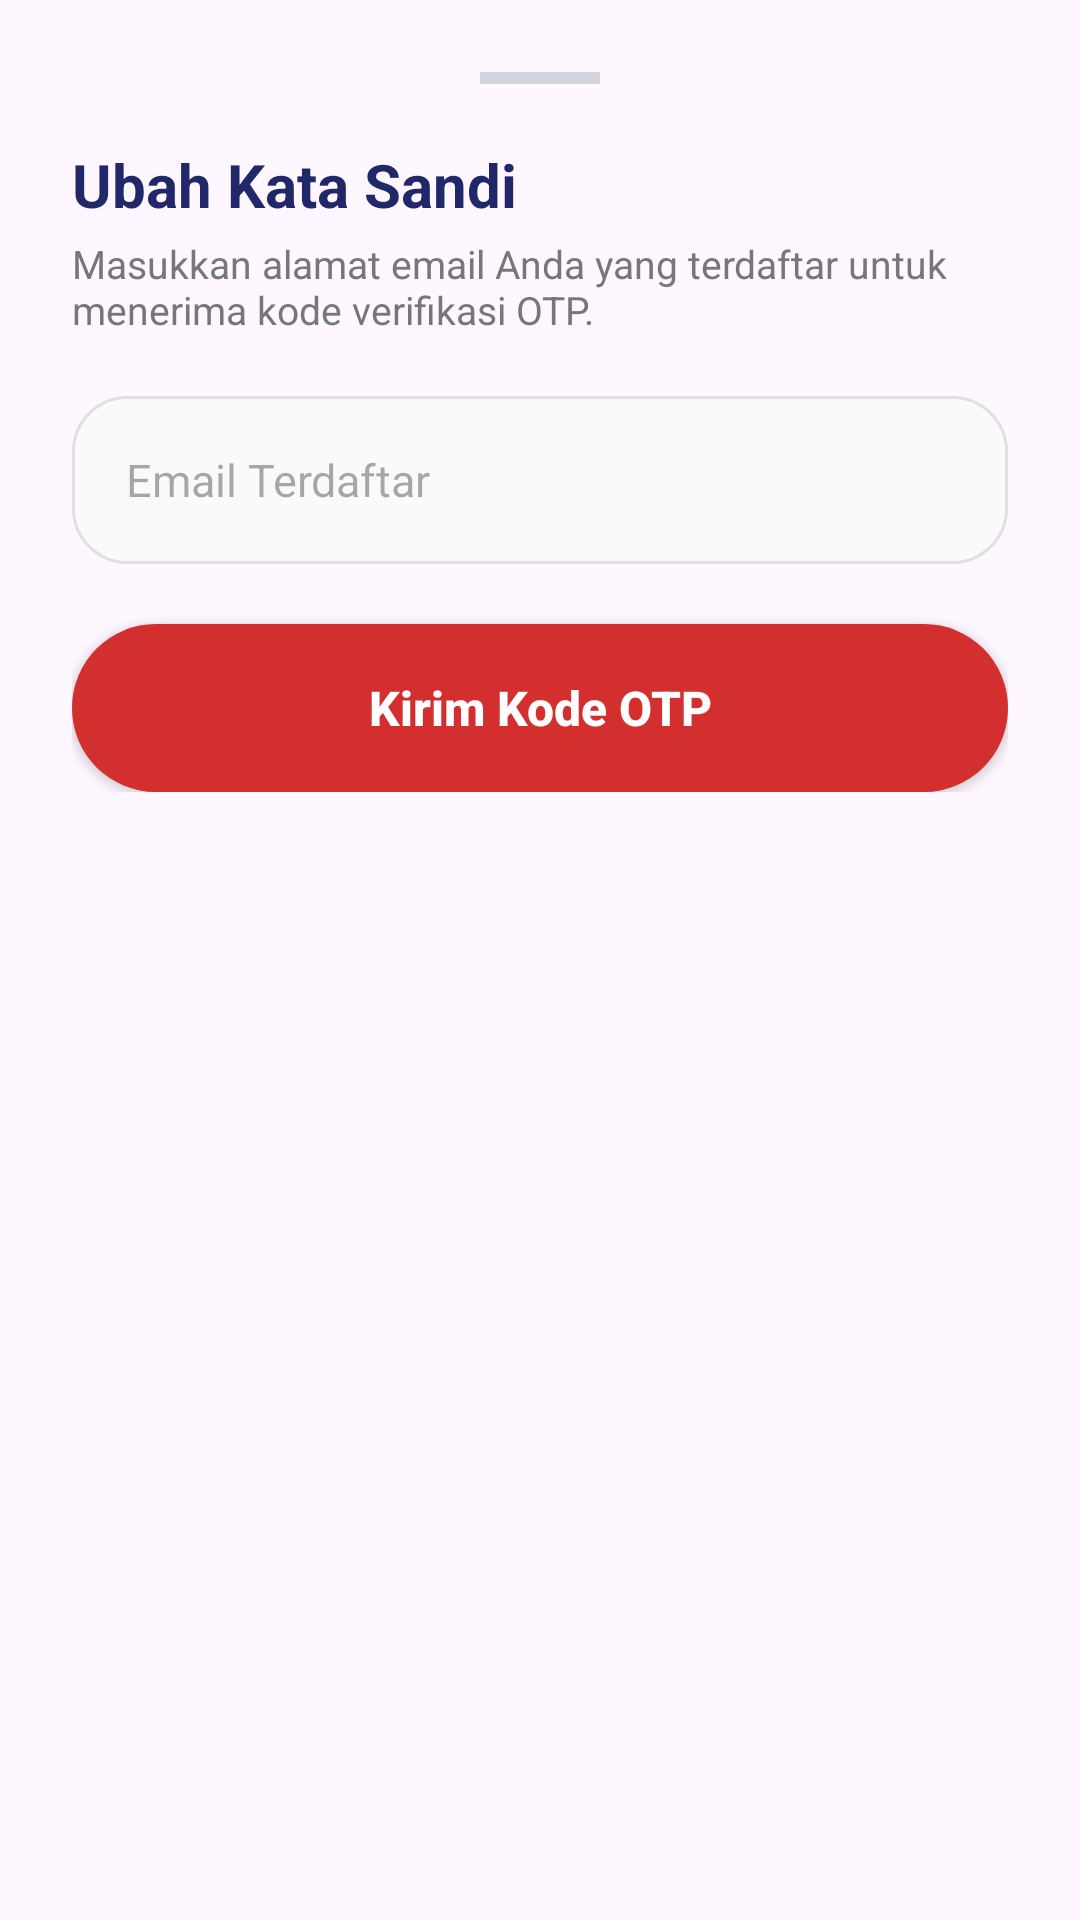

Produce the Android XML layout that renders to this screen, including the resource entries it uses.
<!-- AndroidManifest.xml: application theme Theme.DigitalLearning -->
<!-- res/layout/dialog_forgot_password.xml -->
<?xml version="1.0" encoding="utf-8"?>
<FrameLayout xmlns:android="http://schemas.android.com/apk/res/android"
    xmlns:app="http://schemas.android.com/apk/res-auto"
    android:layout_width="match_parent"
    android:layout_height="wrap_content"
    android:background="@drawable/bg_bottom_sheet">

    <LinearLayout
        android:layout_width="match_parent"
        android:layout_height="wrap_content"
        android:orientation="vertical"
        android:padding="24dp">

        <View
            android:layout_width="40dp"
            android:layout_height="4dp"
            android:background="#D0D5DD"
            android:layout_gravity="center_horizontal"
            android:layout_marginBottom="20dp" />

        <TextView
            android:id="@+id/tvForgotTitle"
            android:layout_width="wrap_content"
            android:layout_height="wrap_content"
            android:text="Ubah Kata Sandi"
            android:textSize="20sp"
            android:textStyle="bold"
            android:textColor="#21286A" />

        <TextView
            android:id="@+id/tvForgotSubtitle"
            android:layout_width="wrap_content"
            android:layout_height="wrap_content"
            android:text="Masukkan alamat email Anda yang terdaftar untuk menerima kode verifikasi OTP."
            android:textSize="13sp"
            android:textColor="#777777"
            android:layout_marginTop="4dp"
            android:layout_marginBottom="20dp" />

        
        <LinearLayout
            android:id="@+id/layoutStepRequest"
            android:layout_width="match_parent"
            android:layout_height="wrap_content"
            android:orientation="vertical"
            android:visibility="visible">

            <EditText
                android:id="@+id/etForgotEmail"
                android:layout_width="match_parent"
                android:layout_height="56dp"
                android:hint="Email Terdaftar"
                android:paddingStart="18dp"
                android:background="@drawable/edit_outline_dark"
                android:textSize="15sp"
                android:inputType="textEmailAddress" />

            <Button
                android:id="@+id/btnRequestOtp"
                android:layout_width="match_parent"
                android:layout_height="56dp"
                android:layout_marginTop="20dp"
                android:text="Kirim Kode OTP"
                android:textAllCaps="false"
                android:textColor="#FFFFFF"
                android:textStyle="bold"
                android:textSize="16sp"
                android:background="@drawable/btn_color" />

        </LinearLayout>

        
        <LinearLayout
            android:id="@+id/layoutStepVerify"
            android:layout_width="match_parent"
            android:layout_height="wrap_content"
            android:orientation="vertical"
            android:visibility="gone">

            <EditText
                android:id="@+id/etForgotOtp"
                android:layout_width="match_parent"
                android:layout_height="56dp"
                android:hint="Masukkan 6 Digit OTP"
                android:paddingStart="18dp"
                android:background="@drawable/edit_outline_dark"
                android:textSize="15sp"
                android:inputType="number"
                android:maxLength="6" />

            <Button
                android:id="@+id/btnVerifyOtp"
                android:layout_width="match_parent"
                android:layout_height="56dp"
                android:layout_marginTop="20dp"
                android:text="Verifikasi Kode OTP"
                android:textAllCaps="false"
                android:textColor="#FFFFFF"
                android:textStyle="bold"
                android:textSize="16sp"
                android:background="@drawable/btn_color" />

        </LinearLayout>

        
        <LinearLayout
            android:id="@+id/layoutStepReset"
            android:layout_width="match_parent"
            android:layout_height="wrap_content"
            android:orientation="vertical"
            android:visibility="gone">

            <com.google.android.material.textfield.TextInputLayout
                android:layout_width="match_parent"
                android:layout_height="wrap_content"
                app:hintEnabled="false"
                app:passwordToggleEnabled="true"
                app:passwordToggleTint="#777777"
                app:boxBackgroundMode="none">

                <EditText
                    android:id="@+id/etForgotNewPassword"
                    android:layout_width="match_parent"
                    android:layout_height="56dp"
                    android:hint="Password Baru (min 6 karakter)"
                    android:paddingStart="18dp"
                    android:paddingEnd="48dp"
                    android:background="@drawable/edit_outline_dark"
                    android:textSize="15sp"
                    android:inputType="textPassword" />

            </com.google.android.material.textfield.TextInputLayout>

            <com.google.android.material.textfield.TextInputLayout
                android:layout_width="match_parent"
                android:layout_height="wrap_content"
                android:layout_marginTop="12dp"
                app:hintEnabled="false"
                app:passwordToggleEnabled="true"
                app:passwordToggleTint="#777777"
                app:boxBackgroundMode="none">

                <EditText
                    android:id="@+id/etForgotConfirmPassword"
                    android:layout_width="match_parent"
                    android:layout_height="56dp"
                    android:hint="Konfirmasi Password Baru"
                    android:paddingStart="18dp"
                    android:paddingEnd="48dp"
                    android:background="@drawable/edit_outline_dark"
                    android:textSize="15sp"
                    android:inputType="textPassword" />

            </com.google.android.material.textfield.TextInputLayout>

            <Button
                android:id="@+id/btnResetPassword"
                android:layout_width="match_parent"
                android:layout_height="56dp"
                android:layout_marginTop="20dp"
                android:text="Ubah Password"
                android:textAllCaps="false"
                android:textColor="#FFFFFF"
                android:textStyle="bold"
                android:textSize="16sp"
                android:background="@drawable/btn_color" />

        </LinearLayout>

    </LinearLayout>

    
    <FrameLayout
        android:id="@+id/dialogLoadingOverlay"
        android:layout_width="match_parent"
        android:layout_height="match_parent"
        android:background="#99FFFFFF"
        android:visibility="gone"
        android:clickable="true"
        android:focusable="true">

        <LinearLayout
            android:layout_width="wrap_content"
            android:layout_height="wrap_content"
            android:layout_gravity="center"
            android:orientation="vertical"
            android:gravity="center"
            android:background="@drawable/bg_card_rounded"
            android:padding="32dp">

            <ImageView
                android:id="@+id/ivDialogLoadingSpinner"
                android:layout_width="64dp"
                android:layout_height="64dp"
                android:src="@drawable/avd_login_loading" />

            <TextView
                android:layout_width="wrap_content"
                android:layout_height="wrap_content"
                android:layout_marginTop="16dp"
                android:text="Memproses..."
                android:textColor="#102B5E"
                android:textSize="14sp"
                android:fontFamily="sans-serif-medium" />

        </LinearLayout>

    </FrameLayout>

</FrameLayout>
<!-- resources referenced by this layout -->
<resources>
  <!-- drawable avd_login_loading (drawable) -->
  <?xml version="1.0" encoding="utf-8"?>
  <animated-vector xmlns:android="http://schemas.android.com/apk/res/android"
      android:drawable="@drawable/ic_loading_arc">
  
      <target
          android:name="rotation_group"
          android:animation="@animator/anim_spinner_rotate" />
  
  </animated-vector>
  <!-- drawable bg_card_rounded (drawable) -->
  <?xml version="1.0" encoding="utf-8"?>
  <shape xmlns:android="http://schemas.android.com/apk/res/android"
      android:shape="rectangle">
      <solid android:color="#FFFFFF" />
      <corners android:radius="20dp" />
      <stroke
          android:width="1dp"
          android:color="#E8EAF0" />
  </shape>
  <!-- drawable btn_color (drawable) -->
  <shape xmlns:android="http://schemas.android.com/apk/res/android">
      <solid android:color="#D32F2F"/>
      <corners android:radius="30dp"/>
  </shape>
  <!-- drawable edit_outline_dark (drawable) -->
  <shape xmlns:android="http://schemas.android.com/apk/res/android">
      <solid android:color="#FAFAFA"/>
      <stroke android:width="1dp" android:color="#E0E0E0"/>
      <corners android:radius="18dp"/>
  </shape>
  <style name="Theme.DigitalLearning" parent="Base.Theme.DigitalLearning" />
  <!-- drawable ic_loading_arc (drawable) -->
  <?xml version="1.0" encoding="utf-8"?>
  <vector xmlns:android="http://schemas.android.com/apk/res/android"
      android:width="64dp"
      android:height="64dp"
      android:viewportWidth="64"
      android:viewportHeight="64">
  
      <group
          android:name="rotation_group"
          android:pivotX="32"
          android:pivotY="32">
          <path
              android:name="arc"
              android:pathData="M32,6 A26,26 0 1,1 6,32"
              android:strokeColor="#102B5E"
              android:strokeWidth="5"
              android:strokeLineCap="round"
              android:fillColor="@android:color/transparent" />
      </group>
  </vector>
  <style name="Base.Theme.DigitalLearning" parent="Theme.Material3.DayNight.NoActionBar">
          
          <item name="colorPrimary">#102B5E</item>
          <item name="colorAccent">#102B5E</item>
          <item name="android:datePickerDialogTheme">@style/CustomDatePickerTheme</item>
          <item name="android:timePickerDialogTheme">@style/CustomTimePickerTheme</item>
      </style>
  <style name="CustomDatePickerTheme" parent="Theme.Material3.Light.Dialog">
          <item name="colorPrimary">#102B5E</item>
          <item name="colorAccent">#102B5E</item>
      </style>
  <style name="CustomTimePickerTheme" parent="Theme.Material3.Light.Dialog">
          <item name="colorPrimary">#102B5E</item>
          <item name="colorAccent">#102B5E</item>
      </style>
</resources>
